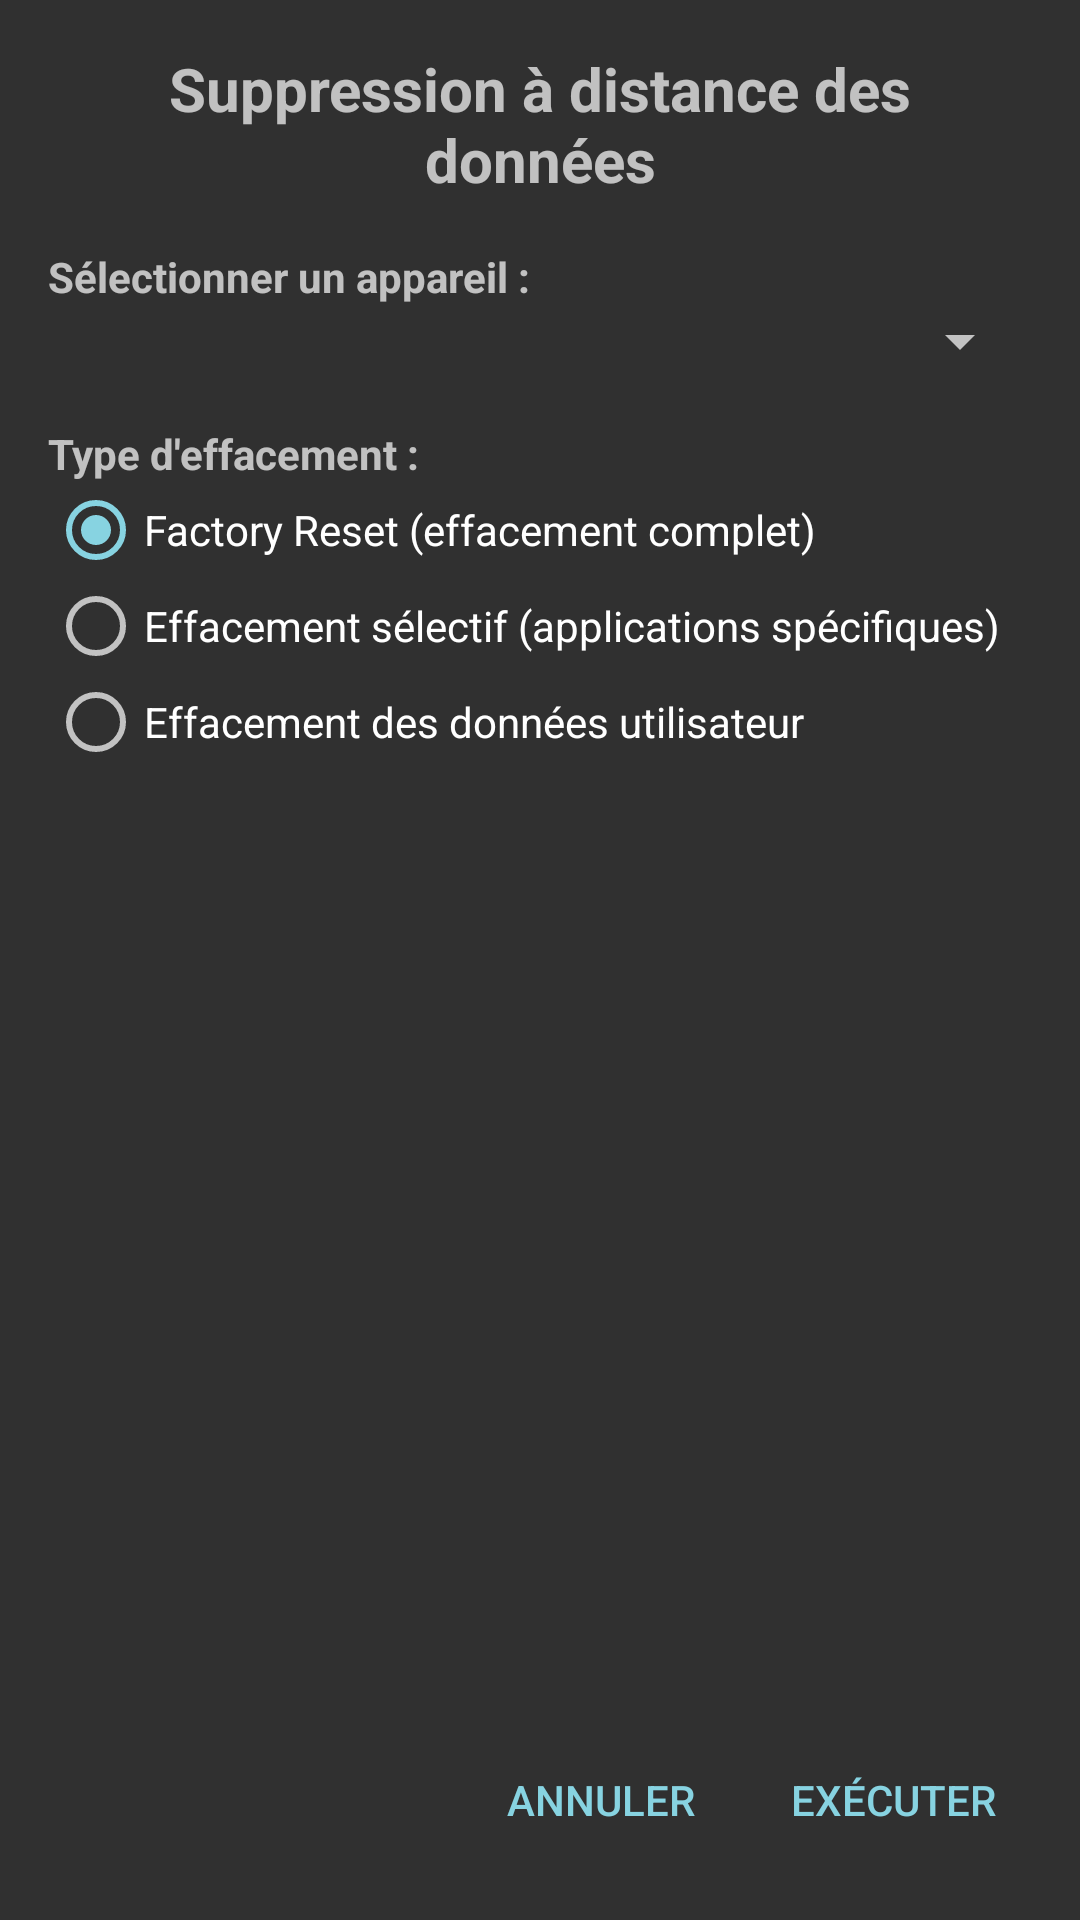

This screen was rendered from an Android layout file. Write that file and the resources it references.
<!-- AndroidManifest.xml: application theme AppTheme -->
<!-- res/layout/activity_wipe_data.xml -->
<?xml version="1.0" encoding="utf-8"?>
<LinearLayout xmlns:android="http://schemas.android.com/apk/res/android"
    android:layout_width="match_parent"
    android:layout_height="match_parent"
    android:orientation="vertical"
    android:padding="16dp">

    <TextView
        android:layout_width="match_parent"
        android:layout_height="wrap_content"
        android:text="@string/suppression_distance_des_donn_es"
        android:textSize="20sp"
        android:textStyle="bold"
        android:gravity="center"
        android:layout_marginBottom="16dp" />

    <TextView
        android:layout_width="match_parent"
        android:layout_height="wrap_content"
        android:text="@string/s_lectionner_un_appareil"
        android:textStyle="bold" />

    <Spinner
        android:id="@+id/device_spinner"
        android:layout_width="match_parent"
        android:layout_height="wrap_content"
        android:layout_marginBottom="16dp" />

    <TextView
        android:layout_width="match_parent"
        android:layout_height="wrap_content"
        android:text="@string/type_d_effacement"
        android:textStyle="bold" />

    <RadioGroup
        android:id="@+id/wipe_type_group"
        android:layout_width="match_parent"
        android:layout_height="wrap_content"
        android:orientation="vertical"
        android:layout_marginBottom="16dp">

        <RadioButton
            android:id="@+id/radio_factory_reset"
            android:layout_width="match_parent"
            android:layout_height="wrap_content"
            android:text="@string/factory_reset_effacement_complet"
            android:checked="true" />

        <RadioButton
            android:id="@+id/radio_selective_wipe"
            android:layout_width="match_parent"
            android:layout_height="wrap_content"
            android:text="@string/effacement_s_lectif_applications_sp_cifiques" />

        <RadioButton
            android:id="@+id/radio_user_data_wipe"
            android:layout_width="match_parent"
            android:layout_height="wrap_content"
            android:text="@string/effacement_des_donn_es_utilisateur" />
    </RadioGroup>

    <LinearLayout
        android:id="@+id/selective_wipe_container"
        android:layout_width="match_parent"
        android:layout_height="wrap_content"
        android:orientation="vertical"
        android:visibility="gone">

        <TextView
            android:layout_width="match_parent"
            android:layout_height="wrap_content"
            android:text="@string/packages_effacer"
            android:textStyle="bold" />

        <LinearLayout
            android:layout_width="match_parent"
            android:layout_height="wrap_content"
            android:orientation="horizontal">

            <EditText
                android:id="@+id/edit_package_name"
                android:layout_width="0dp"
                android:layout_height="wrap_content"
                android:layout_weight="1"
                android:hint="@string/nom_du_package_ex_com_example_app" />

            <Button
                android:id="@+id/btn_add_package"
                android:layout_width="wrap_content"
                android:layout_height="wrap_content"
                android:text="@string/ajouter" />
        </LinearLayout>

        <ListView
            android:id="@+id/package_list"
            android:layout_width="match_parent"
            android:layout_height="150dp" />
    </LinearLayout>

    <View
        android:layout_width="match_parent"
        android:layout_height="0dp"
        android:layout_weight="1" />

    <LinearLayout
        style="?android:attr/buttonBarStyle"
        android:layout_width="match_parent"
        android:layout_height="wrap_content"
        android:orientation="horizontal"
        android:gravity="end">

        <Button
            android:id="@+id/btn_cancel"
            style="?android:attr/buttonBarButtonStyle"
            android:layout_width="wrap_content"
            android:layout_height="wrap_content"
            android:text="@string/annuler"
            android:layout_marginEnd="8dp" />

        <Button
            android:id="@+id/btn_execute"
            style="?android:attr/buttonBarButtonStyle"
            android:layout_width="wrap_content"
            android:layout_height="wrap_content"
            android:text="@string/ex_cuter" />
    </LinearLayout>
</LinearLayout>
<!-- resources referenced by this layout -->
<resources>
  <string name="ajouter" translatable="false">Ajouter</string>
  <string name="annuler" translatable="false">Annuler</string>
  <string name="effacement_des_donn_es_utilisateur" translatable="false">Effacement des données utilisateur</string>
  <string name="effacement_s_lectif_applications_sp_cifiques" translatable="false">Effacement sélectif (applications spécifiques)</string>
  <string name="ex_cuter" translatable="false">Exécuter</string>
  <string name="factory_reset_effacement_complet" translatable="false">Factory Reset (effacement complet)</string>
  <string name="nom_du_package_ex_com_example_app" translatable="false">Nom du package (ex: com.example.app)</string>
  <string name="packages_effacer" translatable="false">Packages à effacer :</string>
  <string name="s_lectionner_un_appareil" translatable="false">Sélectionner un appareil :</string>
  <string name="suppression_distance_des_donn_es" translatable="false">Suppression à distance des données</string>
  <string name="type_d_effacement" translatable="false">Type d\'effacement :</string>
  <style name="AppTheme" parent="Theme.AppCompat.NoActionBar">
          
          <item name="colorPrimary">@color/colorPrimary</item>
          <item name="colorPrimaryDark">@color/colorPrimaryDark</item>
          <item name="colorAccent">@color/colorAccent</item>
          <item name="searchViewStyle">@style/CustomSearchViewStyle</item>
  
      </style>
  <color name="colorPrimary">#607D8B</color>
  <color name="colorPrimaryDark">#000000</color>
  <color name="colorAccent">#87d3e1</color>
  <style name="CustomSearchViewStyle" parent="Widget.AppCompat.SearchView">
          <item name="queryHint">Search by Name</item>
          <item name="android:textColor">#1E3A8A</item>
          <item name="android:textColorHint">#94A3B8</item>
          <item name="android:textSize">16sp</item>
      </style>
</resources>
